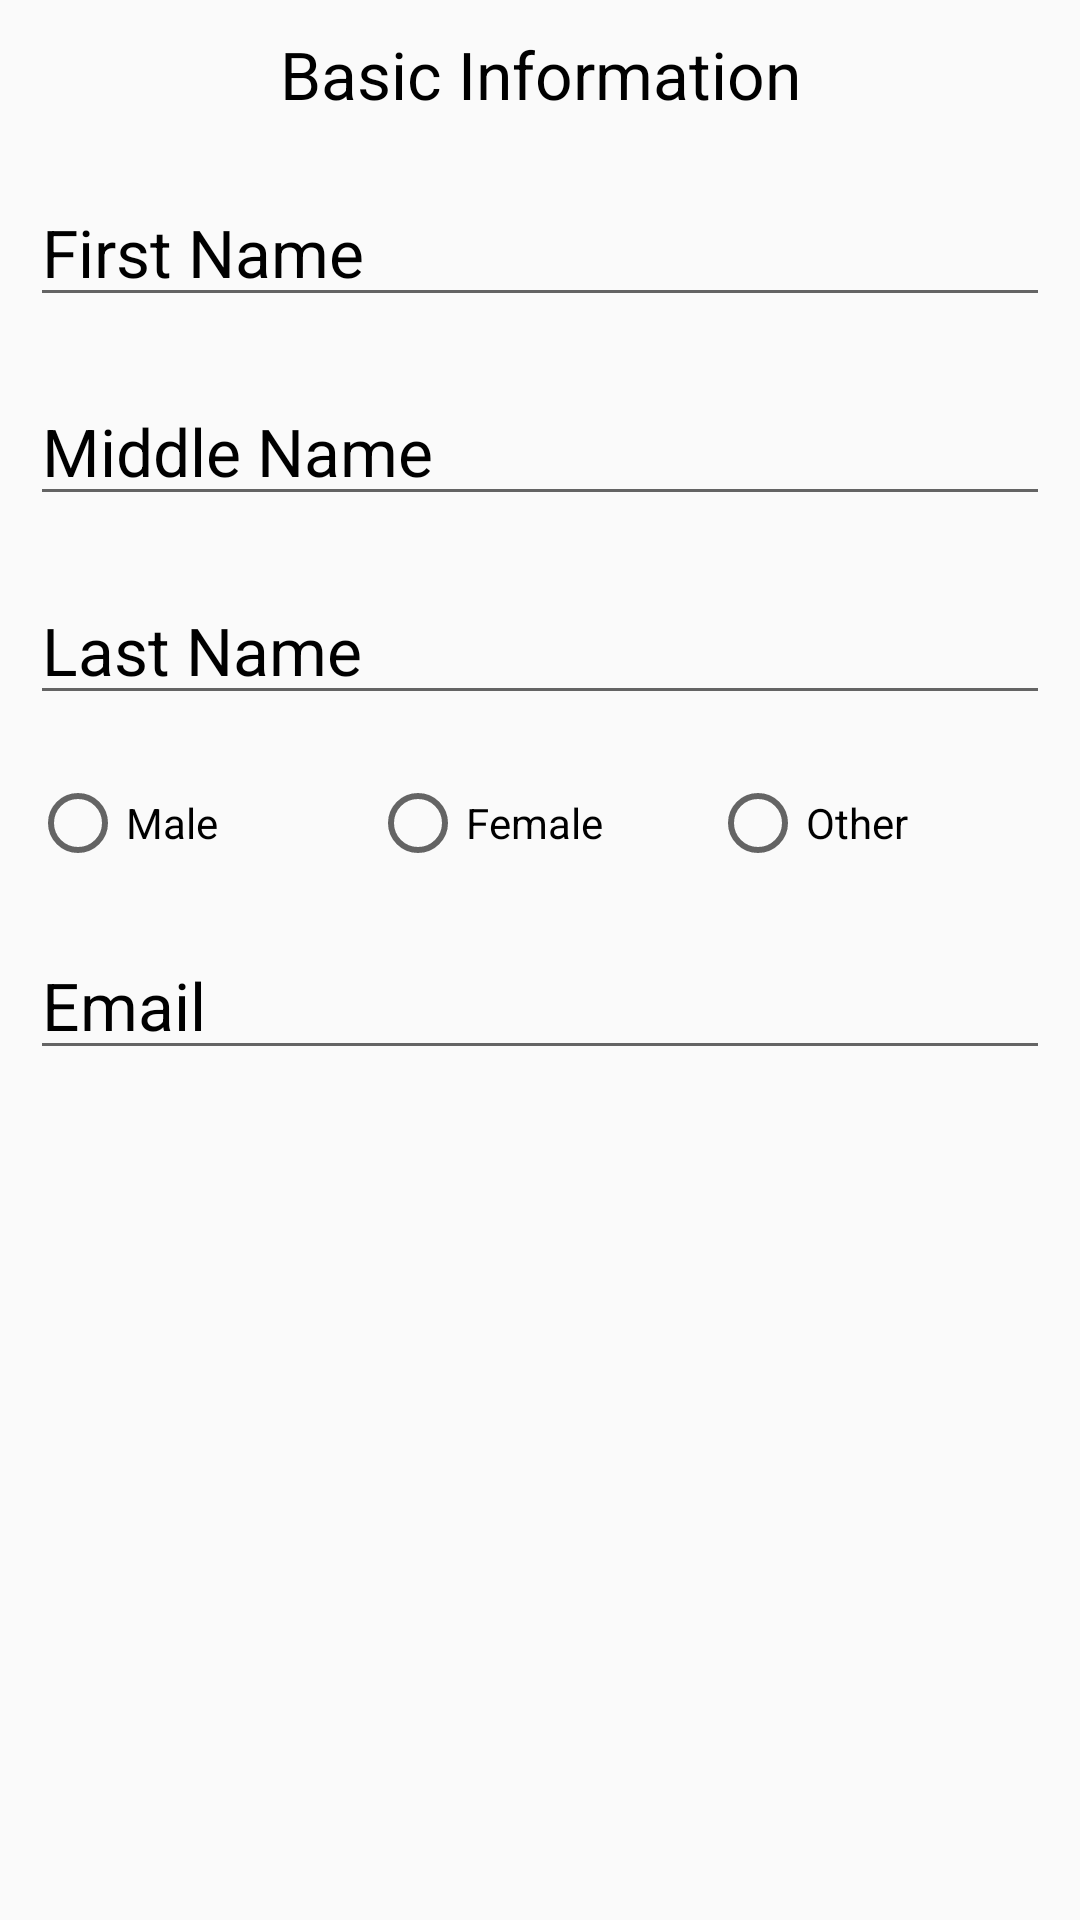

Here is an Android app screen rendered from its layout file. Give the layout XML and the strings, colors and styles it references.
<!-- AndroidManifest.xml: application theme AppTheme -->
<!-- res/layout/fragment_register1.xml -->
<?xml version="1.0" encoding="utf-8"?>
<FrameLayout xmlns:android="http://schemas.android.com/apk/res/android"
    xmlns:tools="http://schemas.android.com/tools"
    android:layout_width="match_parent"
    android:layout_height="match_parent"
    tools:context=".Fragments.Register1">

    <LinearLayout
        android:layout_width="match_parent"
        android:layout_height="match_parent"
        android:orientation="vertical">
      <TextView
          android:layout_width="match_parent"
          android:layout_height="wrap_content"
          android:text="Basic Information"
          android:textSize="22dp"
          android:gravity="center"
          android:layout_margin="10dp" />
        <EditText
            android:layout_width="match_parent"
            android:layout_height="wrap_content"
            android:layout_margin="10dp"
            android:textColorHint="#000"
            android:hint="First Name"
            android:textSize="22dp"/>
        <EditText
            android:layout_width="match_parent"
            android:layout_height="wrap_content"
            android:layout_margin="10dp"
            android:textColorHint="#000"
            android:hint="Middle Name"
            android:textSize="22dp"/>
        <EditText
            android:layout_width="match_parent"
            android:layout_height="wrap_content"
            android:layout_margin="10dp"
            android:textColorHint="#000"
            android:hint="Last Name"
            android:textSize="22dp"/>
            <RadioGroup
                android:layout_width="match_parent"
                android:layout_height="wrap_content"
                android:orientation="horizontal"
                android:id="@+id/grp"
                android:textColor="#000"
                android:layout_margin="10dp"
                android:background="@null"
                >
                <RadioButton
                    android:layout_weight="1"
                    android:layout_width="0dp"
                    android:layout_height="wrap_content"
                    android:text="Male"
                    android:textColor="#000"
                    android:id="@+id/rbm"/>
                <RadioButton
                    android:layout_weight="1"
                    android:layout_width="0dp"
                    android:layout_height="wrap_content"
                    android:text="Female"
                    android:textColor="#000"
                    android:id="@+id/rbf"/>
                <RadioButton
                    android:layout_weight="1"
                    android:layout_width="0dp"
                    android:layout_height="wrap_content"
                    android:text="Other"
                    android:textColor="#000"
                    android:id="@+id/rbo"/>
            </RadioGroup>
        <EditText
            android:layout_width="match_parent"
            android:layout_height="wrap_content"
            android:layout_margin="10dp"
            android:hint="Email"
            android:textColorHint="#000"
            android:inputType="textEmailAddress"
            android:textSize="22dp"/>

    </LinearLayout>

</FrameLayout>
<!-- resources referenced by this layout -->
<resources>
  <style name="AppTheme" parent="Theme.AppCompat.Light.NoActionBar">
          
          <item name="colorPrimary">@color/colorPrimary</item>
          <item name="colorPrimaryDark">@color/colorPrimaryDark</item>
          <item name="colorAccent">@color/colorAccent</item>
          <item name="android:windowNoTitle">true</item>
          <item name="android:windowActionBar">false</item>
          <item name="android:textColor">#000</item>
  
  
      </style>
  <color name="colorPrimary">#00E1FF</color>
  <color name="colorPrimaryDark">#0496A8</color>
  <color name="colorAccent">#D81B60</color>
</resources>
